Photos from the image-classification dataset "dataset_v4" in the GitHub repository yeonebin/v2. Its 11 classes are: concealed multiple targets, hammer, knife, multiple targets, pistol, plier, rifle, satellite model, snips, stiletto, wrench.

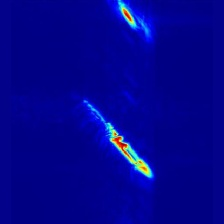
Label: stiletto

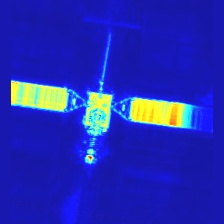
Label: satellite model

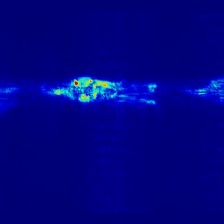
Label: plier

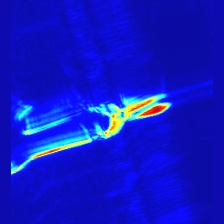
Label: snips

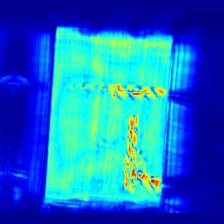
Label: concealed multiple targets

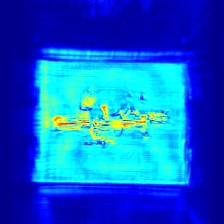
Label: rifle
